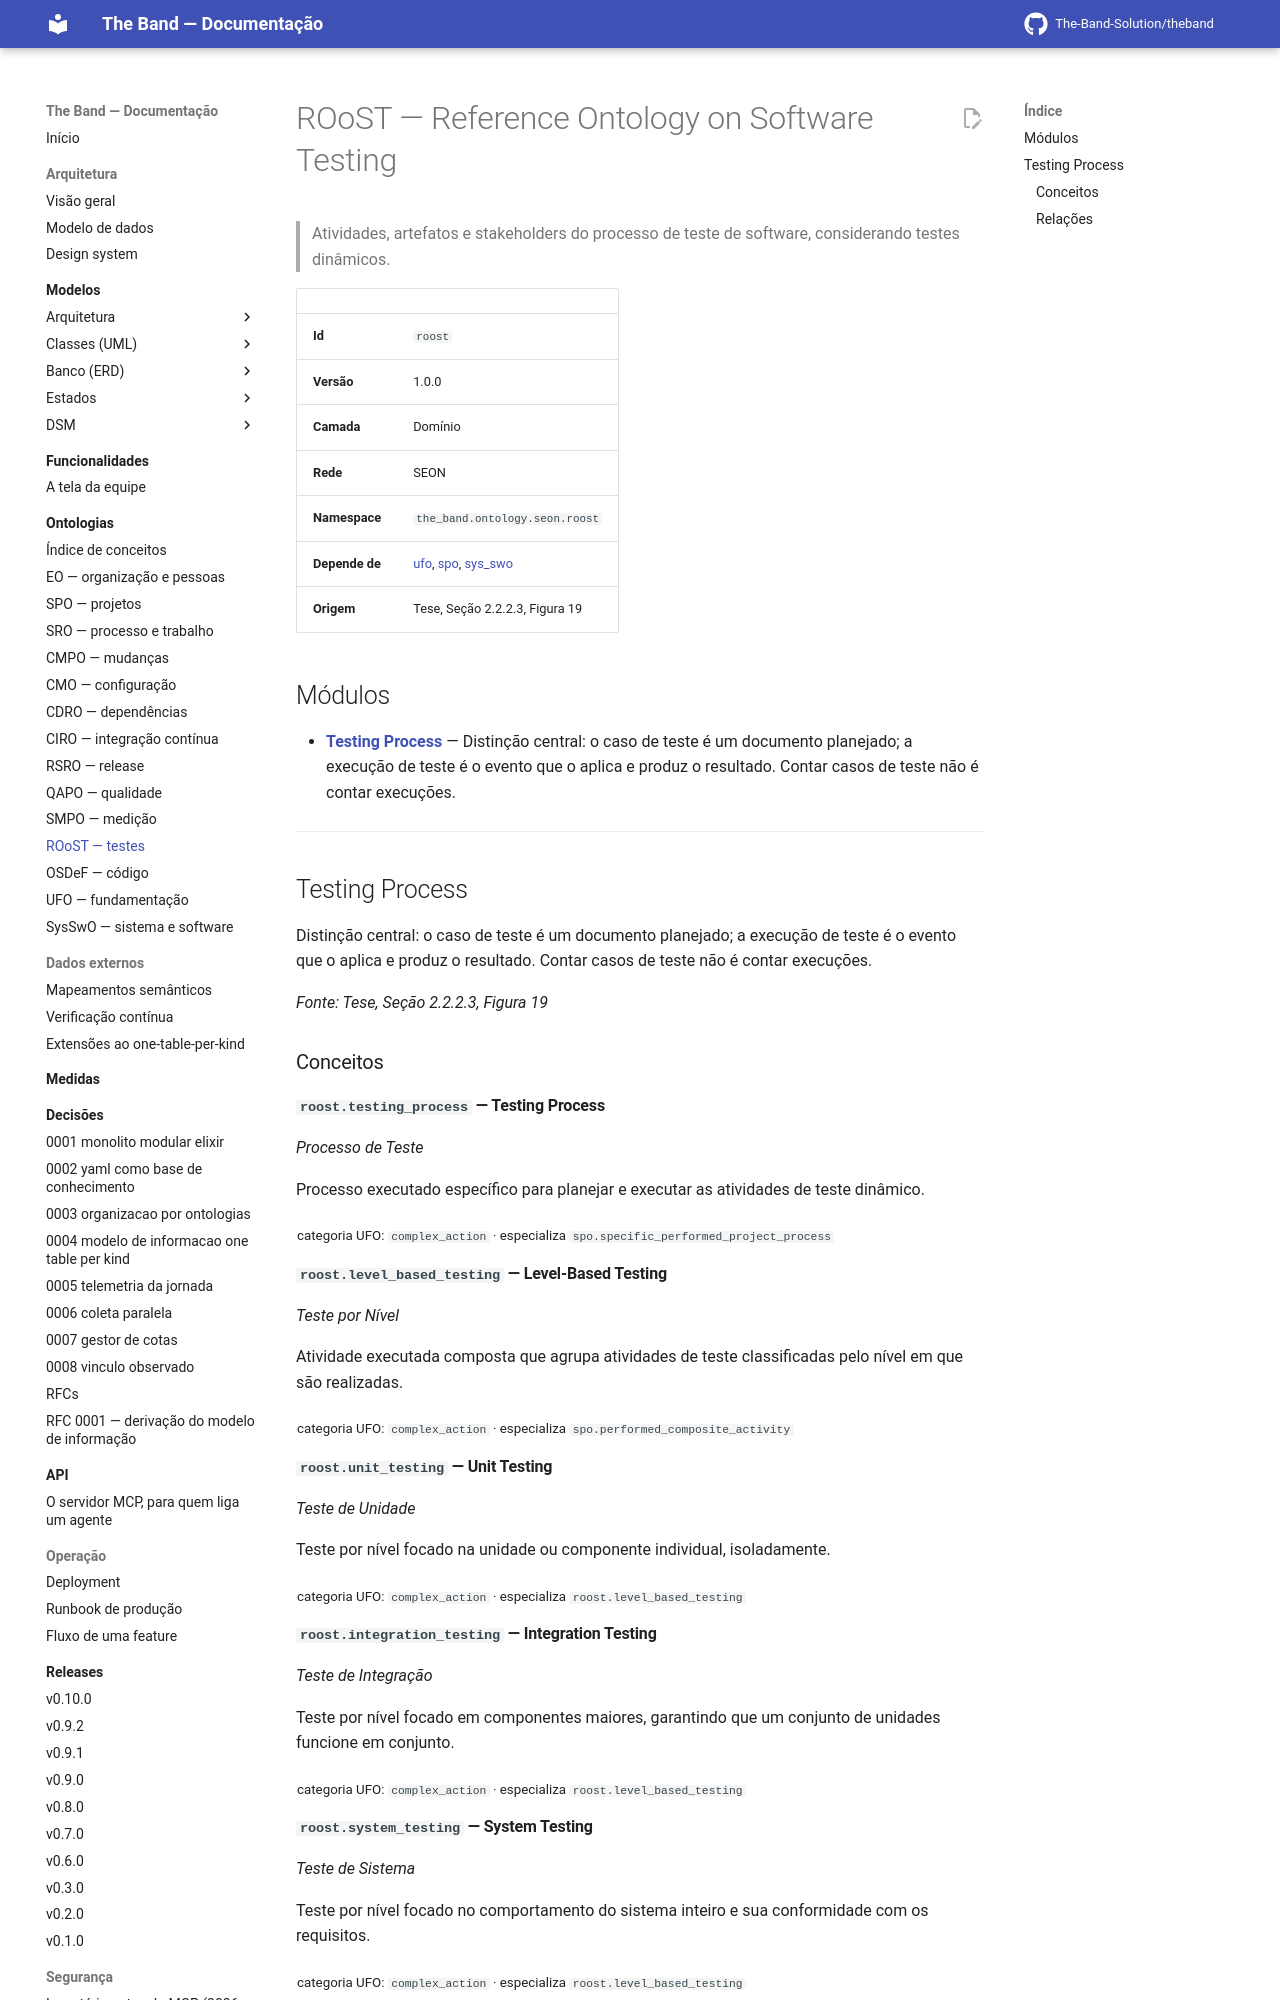

repository: The-Band-Solution/theband · page: developers/ontology/roost/index.html · generator: mkdocs

<!-- GERADO POR scripts/generate_docs.py A PARTIR DE priv/knowledge_base/. NÃO EDITE À MÃO. -->


# ROoST — Reference Ontology on Software Testing

> Atividades, artefatos e stakeholders do processo de teste de software, considerando testes dinâmicos.

| | |
|---|---|
| **Id** | `roost` |
| **Versão** | 1.0.0 |
| **Camada** | Domínio |
| **Rede** | SEON |
| **Namespace** | `the_band.ontology.seon.roost` |
| **Depende de** | [ufo](ufo.md), [spo](spo.md), [sys_swo](sys_swo.md) |
| **Origem** | Tese, Seção 2.2.2.3, Figura 19 |

## Módulos

- **[Testing Process](#testing-process)** — Distinção central: o caso de teste é um documento planejado; a execução de teste é o evento que o aplica e produz o resultado. Contar casos de teste não é contar execuções.

---

## Testing Process

<a id="testing-process"></a>

Distinção central: o caso de teste é um documento planejado; a execução de teste é o evento que o aplica e produz o resultado. Contar casos de teste não é contar execuções.

*Fonte: Tese, Seção 2.2.2.3, Figura 19*

### Conceitos

#### `roost.testing_process` — Testing Process

*Processo de Teste*

Processo executado específico para planejar e executar as atividades de teste dinâmico.

<sub>categoria UFO: `complex_action` · especializa `spo.specific_performed_project_process`</sub>

#### `roost.level_based_testing` — Level-Based Testing

*Teste por Nível*

Atividade executada composta que agrupa atividades de teste classificadas pelo nível em que são realizadas.

<sub>categoria UFO: `complex_action` · especializa `spo.performed_composite_activity`</sub>

#### `roost.unit_testing` — Unit Testing

*Teste de Unidade*

Teste por nível focado na unidade ou componente individual, isoladamente.

<sub>categoria UFO: `complex_action` · especializa `roost.level_based_testing`</sub>

#### `roost.integration_testing` — Integration Testing

*Teste de Integração*

Teste por nível focado em componentes maiores, garantindo que um conjunto de unidades funcione em conjunto.

<sub>categoria UFO: `complex_action` · especializa `roost.level_based_testing`</sub>

#### `roost.system_testing` — System Testing

*Teste de Sistema*

Teste por nível focado no comportamento do sistema inteiro e sua conformidade com os requisitos.

<sub>categoria UFO: `complex_action` · especializa `roost.level_based_testing`</sub>
